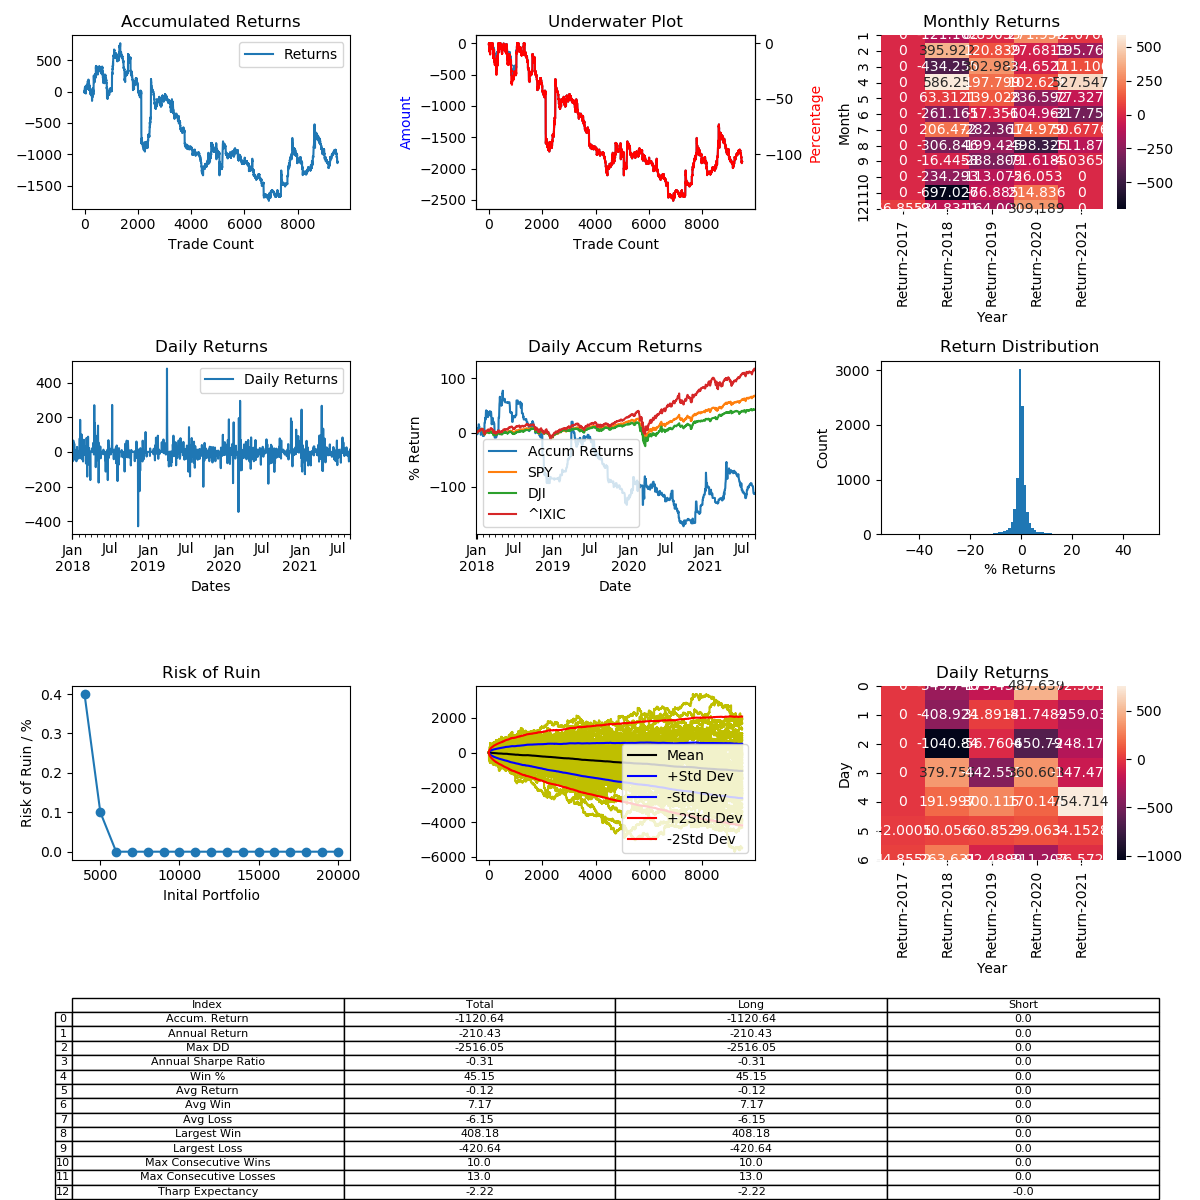

Source data for this figure (header and first rows):
, Entry Time, Exit Time, Symbol, Direction, Entry, Exit
0, 2017-12-30 20:24:00, 2017-12-30 21:52:00, BCHUSD, LONG, 2330, 2303
1, 2017-12-31 00:05:00, 2017-12-31 00:34:00, BCHUSD, LONG, 2250, 2257
2, 2017-12-31 01:12:00, 2017-12-31 01:19:00, BCHUSD, LONG, 2293, 2284
3, 2017-12-31 01:25:00, 2017-12-31 02:19:00, BCHUSD, LONG, 2284, 2362
4, 2017-12-31 02:23:00, 2017-12-31 02:32:00, BCHUSD, LONG, 2368, 2371
5, 2017-12-31 02:38:00, 2017-12-31 03:10:00, BCHUSD, LONG, 2399, 2389
6, 2017-12-31 04:07:00, 2017-12-31 04:37:00, BCHUSD, LONG, 2342, 2325
7, 2017-12-31 04:43:00, 2017-12-31 04:51:00, BCHUSD, LONG, 2307, 2331
8, 2017-12-31 05:42:00, 2017-12-31 05:45:00, BCHUSD, LONG, 2345, 2345
9, 2017-12-31 06:10:00, 2017-12-31 07:00:00, BCHUSD, LONG, 2318, 2280
10, 2017-12-31 07:26:00, 2017-12-31 07:29:00, BCHUSD, LONG, 2290, 2283
11, 2017-12-31 10:43:00, 2017-12-31 12:47:00, BCHUSD, LONG, 2283, 2346
12, 2017-12-31 14:14:00, 2017-12-31 14:20:00, BCHUSD, LONG, 2347, 2345
13, 2017-12-31 15:42:00, 2017-12-31 17:02:00, BCHUSD, LONG, 2361, 2440
14, 2017-12-31 18:24:00, 2017-12-31 19:50:00, BCHUSD, LONG, 2399, 2400
15, 2017-12-31 20:39:00, 2017-12-31 21:07:00, BCHUSD, LONG, 2433, 2430
16, 2017-12-31 21:13:00, 2017-12-31 23:02:00, BCHUSD, LONG, 2427, 2402
17, 2017-12-31 23:25:00, 2017-12-31 23:54:00, BCHUSD, LONG, 2390, 2380
18, 2018-01-01 00:01:00, 2018-01-01 01:00:00, BCHUSD, LONG, 2365, 2360
19, 2018-01-01 01:47:00, 2018-01-01 01:56:00, BCHUSD, LONG, 2322, 2324
20, 2018-01-01 02:14:00, 2018-01-01 03:35:00, BCHUSD, LONG, 2324, 2370
21, 2018-01-01 06:52:00, 2018-01-01 07:13:00, BCHUSD, LONG, 2370, 2400
22, 2018-01-01 07:20:00, 2018-01-01 08:31:00, BCHUSD, LONG, 2390, 2370
23, 2018-01-01 09:24:00, 2018-01-01 13:01:00, BCHUSD, LONG, 2385, 2328
24, 2018-01-01 14:17:00, 2018-01-01 14:36:00, BCHUSD, LONG, 2280, 2276
25, 2018-01-01 15:29:00, 2018-01-01 16:01:00, BCHUSD, LONG, 2325, 2321
26, 2018-01-01 16:42:00, 2018-01-01 16:49:00, BCHUSD, LONG, 2294, 2300
27, 2018-01-02 18:03:00, 2018-01-02 19:08:00, BCHUSD, LONG, 2642, 2579
28, 2018-01-02 20:36:00, 2018-01-02 22:38:00, BCHUSD, LONG, 2611, 2565
29, 2018-01-02 22:40:00, 2018-01-02 22:46:00, BCHUSD, LONG, 2553, 2555
30, 2018-01-02 23:52:00, 2018-01-03 00:02:00, BCHUSD, LONG, 2554, 2556
31, 2018-01-03 01:11:00, 2018-01-03 01:53:00, BCHUSD, LONG, 2591, 2564
32, 2018-01-03 03:11:00, 2018-01-03 05:05:00, BCHUSD, LONG, 2565, 2675
33, 2018-01-03 05:45:00, 2018-01-03 08:06:00, BCHUSD, LONG, 2696, 2672
34, 2018-01-03 09:08:00, 2018-01-03 09:31:00, BCHUSD, LONG, 2643, 2602
35, 2018-01-03 14:30:00, 2018-01-03 15:24:00, BCHUSD, LONG, 2642, 2607
36, 2018-01-03 15:45:00, 2018-01-03 16:36:00, BCHUSD, LONG, 2604, 2630
37, 2018-01-03 17:35:00, 2018-01-03 19:18:00, BCHUSD, LONG, 2593, 2547
38, 2018-01-03 19:33:00, 2018-01-03 20:45:00, BCHUSD, LONG, 2555, 2535
39, 2018-01-03 23:10:00, 2018-01-03 23:14:00, BCHUSD, LONG, 2519, 2524
40, 2018-01-04 00:22:00, 2018-01-04 00:26:00, BCHUSD, LONG, 2532, 2525
41, 2018-01-05 18:55:00, 2018-01-05 22:11:00, BCHUSD, LONG, 2370, 2395
42, 2018-01-05 22:31:00, 2018-01-05 23:08:00, BCHUSD, LONG, 2421, 2408
43, 2018-01-06 00:55:00, 2018-01-06 00:57:00, BCHUSD, LONG, 2382, 2384
44, 2018-01-06 00:58:00, 2018-01-06 02:06:00, BCHUSD, LONG, 2384, 2361
45, 2018-01-06 02:18:00, 2018-01-06 02:19:00, BCHUSD, LONG, 2355, 2355
46, 2018-01-06 02:26:00, 2018-01-06 02:27:00, BCHUSD, LONG, 2354, 2354
47, 2018-01-06 03:29:00, 2018-01-06 03:33:00, BCHUSD, LONG, 2349, 2345
48, 2018-01-06 03:39:00, 2018-01-06 03:53:00, BCHUSD, LONG, 2345, 2331
49, 2018-01-06 04:55:00, 2018-01-06 05:02:00, BCHUSD, LONG, 2380, 2370
50, 2018-01-06 06:37:00, 2018-01-06 06:49:00, BCHUSD, LONG, 2351, 2355
51, 2018-01-06 07:23:00, 2018-01-06 07:25:00, BCHUSD, LONG, 2377, 2380
52, 2018-01-06 07:28:00, 2018-01-06 08:48:00, BCHUSD, LONG, 2385, 2400
53, 2018-01-06 09:35:00, 2018-01-06 11:07:00, BCHUSD, LONG, 2398, 2423
54, 2018-01-06 11:32:00, 2018-01-06 11:53:00, BCHUSD, LONG, 2435, 2440
55, 2018-01-06 12:28:00, 2018-01-06 13:39:00, BCHUSD, LONG, 2471, 2555
56, 2018-01-06 14:12:00, 2018-01-06 15:04:00, BCHUSD, LONG, 2513, 2540
57, 2018-01-06 15:17:00, 2018-01-06 15:51:00, BCHUSD, LONG, 2551, 2560
58, 2018-01-06 17:15:00, 2018-01-06 17:24:00, BCHUSD, LONG, 2565, 2577
59, 2018-01-06 18:36:00, 2018-01-06 19:14:00, BCHUSD, LONG, 2540, 2534
... 9,441 more rows
